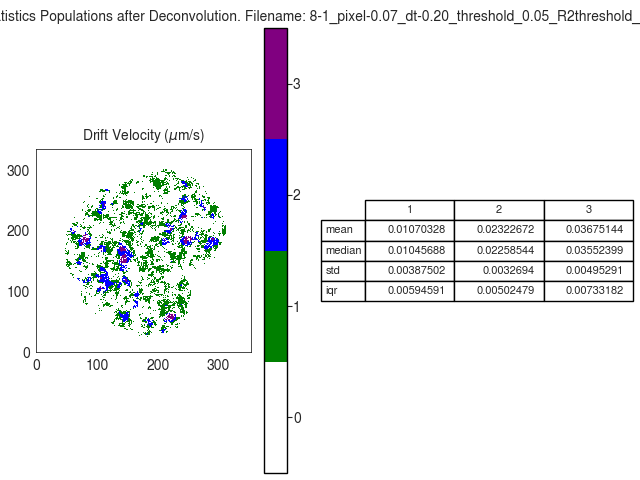

Data behind this chart, as committed beside it:
V
, 1, 2, 3
mean, 0.0107, 0.02323, 0.03675
median, 0.01046, 0.02259, 0.03552
std, 0.003875, 0.003269, 0.004953
iqr, 0.005946, 0.005025, 0.007332
